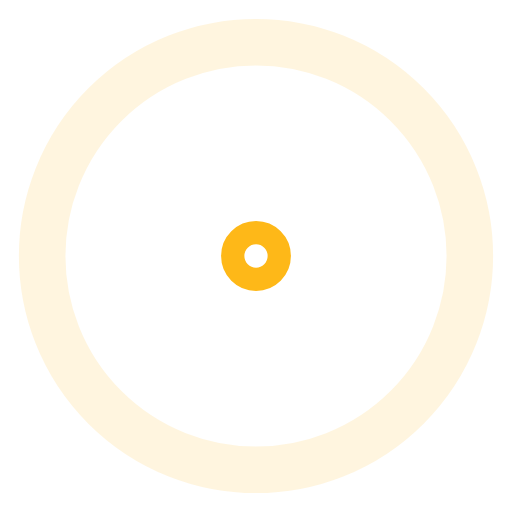
t = 0.00 s
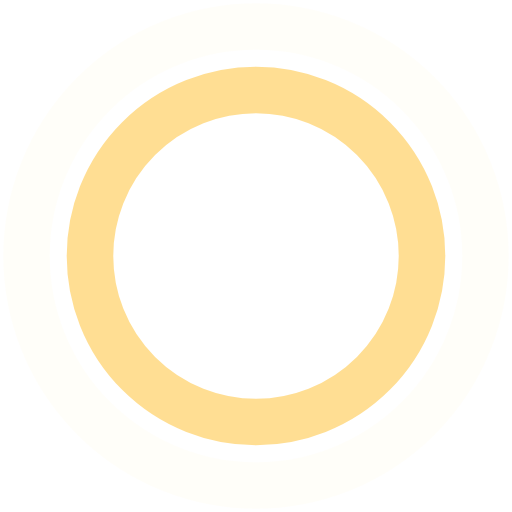
t = 0.45 s
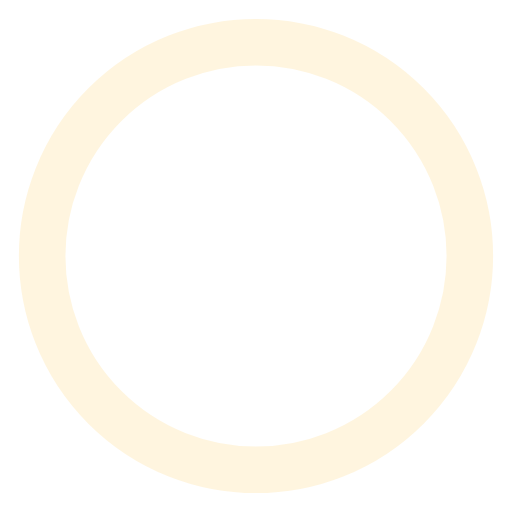
t = 0.90 s
t = 1.35 s: frame unchanged from t = 0.45 s, image omitted

The animated SVG that drew these frames (rendered in a browser with its animation timeline set to each time). Animation: 4 SMIL elements (animate=4); one cycle of 1.80 s, repeats indefinitely.

<svg width="44" height="44" viewBox="0 0 44 44" xmlns="http://www.w3.org/2000/svg" stroke="#feb818">
    <g fill="none" fill-rule="evenodd" stroke-width="4">
        <circle cx="22" cy="22" r="1">
            <animate attributeName="r"
                begin="0s" dur="1.8s"
                values="1; 20"
                calcMode="spline"
                keyTimes="0; 1"
                keySplines="0.165, 0.84, 0.44, 1"
                repeatCount="indefinite" />
            <animate attributeName="stroke-opacity"
                begin="0s" dur="1.8s"
                values="1; 0"
                calcMode="spline"
                keyTimes="0; 1"
                keySplines="0.3, 0.61, 0.355, 1"
                repeatCount="indefinite" />
        </circle>
        <circle cx="22" cy="22" r="1">
            <animate attributeName="r"
                begin="-0.9s" dur="1.8s"
                values="1; 20"
                calcMode="spline"
                keyTimes="0; 1"
                keySplines="0.165, 0.84, 0.44, 1"
                repeatCount="indefinite" />
            <animate attributeName="stroke-opacity"
                begin="-0.9s" dur="1.8s"
                values="1; 0"
                calcMode="spline"
                keyTimes="0; 1"
                keySplines="0.3, 0.61, 0.355, 1"
                repeatCount="indefinite" />
        </circle>
    </g>
</svg>
